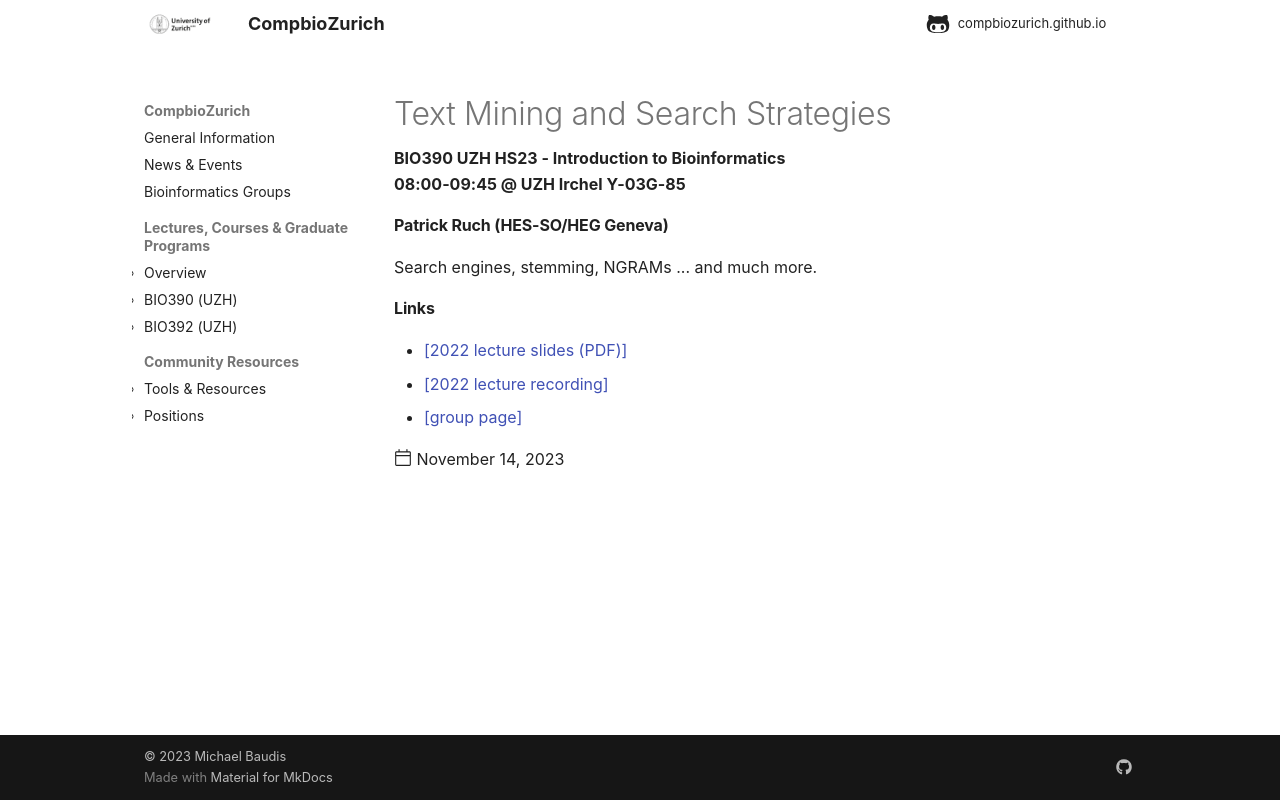

repository: compbiozurich/compbiozurich.github.io · page: teaching/UZH-BIO390/2023/2023-11-14-Patrick-Ruch/index.html · generator: mkdocs

---
template: post.html
title: 'Text Mining and Search Strategies'
description: BIO390 UZH HS23 - Introduction to Bioinformatics</br>08:00-09:45 @ UZH Irchel Y03-G-85
date: 2023-11-14
authors:
  - "@mbaudis"
pdf_file_name:
links:  # one or more formatted html links
  - '[2022 lecture slides (PDF)](https://github.com/compbiozurich/UZH-BIO390/raw/main/course-material/2023-11-14___Patrick-Ruch__Text-Mining__UZH-BIO390-HS23-lecture-09.pdf)'
  - '[2022 lecture recording](https://uzh.mediaspace.cast.switch.ch/media/Introduction+to+Bioinformatics+-+Lecture+09A+Text+Mining/0_lyog8bfh)'
  - '[group page](http://bitem.hesge.ch)'
---

#### Patrick Ruch (HES-SO/HEG Geneva)

Search engines, stemming, NGRAMs ... and much more.
